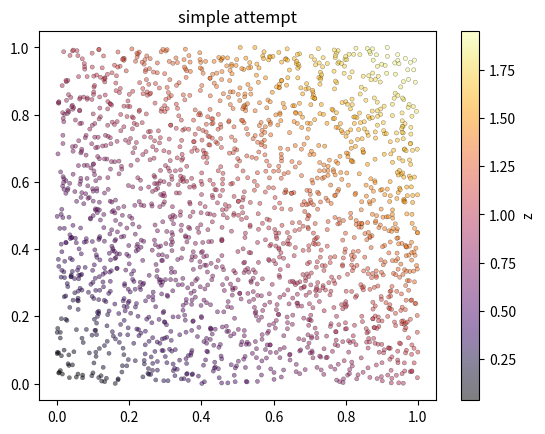

The script that saved this image:
import numpy as np
import matplotlib.pyplot as plt

np.random.seed(0)
x = np.random.rand(2000)
y = np.random.rand(2000)
z = x + y  # just a smooth gradient

plt.scatter(x, y, c=z, cmap='inferno', s=9, alpha = 0.5, edgecolors='k', linewidths=0.3)
plt.colorbar(label='z')
plt.title('simple attempt')
plt.show()
